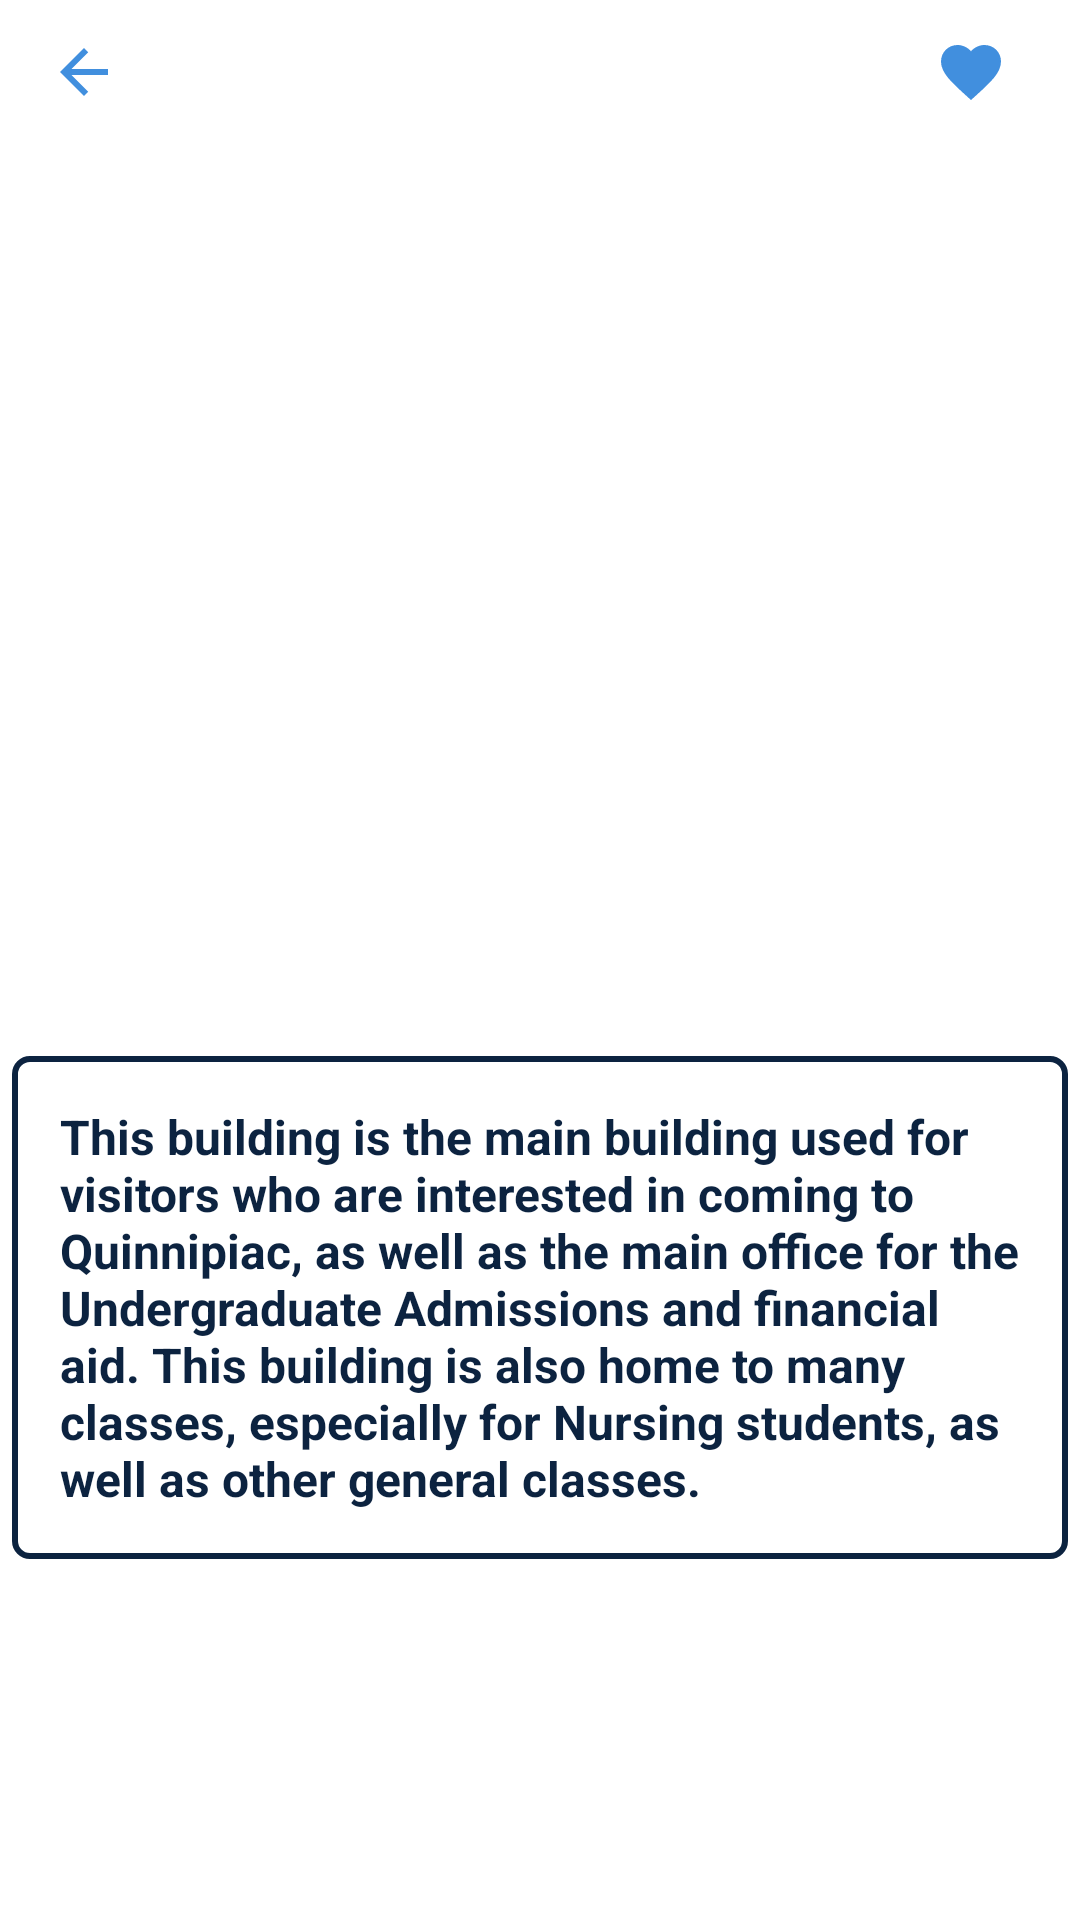

Android layout source for this screen:
<!-- AndroidManifest.xml: application theme Theme.QuinnipiacTracker -->
<!-- res/layout/fragment_echlin.xml -->
<?xml version="1.0" encoding="utf-8"?>
<ScrollView xmlns:android="http://schemas.android.com/apk/res/android"
    xmlns:app="http://schemas.android.com/apk/res-auto"
    xmlns:tools="http://schemas.android.com/tools"
    android:layout_width="match_parent"
    android:layout_height="match_parent"
    android:background="@color/white"
    tools:context=".buildings.academic.EchlinFragment">

    <androidx.constraintlayout.widget.ConstraintLayout
        android:layout_width="match_parent"
        android:layout_height="wrap_content"
        android:focusable="true"
        android:focusableInTouchMode="true">

        <ImageButton
            android:id="@+id/back_button"
            android:layout_width="wrap_content"
            android:layout_height="wrap_content"
            android:layout_marginStart="16dp"
            android:layout_marginTop="12dp"
            android:background="?attr/selectableItemBackground"
            android:contentDescription="@string/back"
            android:src="@drawable/ic_baseline_back_24"
            app:tint="@color/QUblue"
            app:layout_constraintStart_toStartOf="parent"
            app:layout_constraintTop_toTopOf="parent" />

        <ImageButton
            android:id="@+id/favorite_button"
            style="?attr/borderlessButtonStyle"
            android:layout_width="wrap_content"
            android:layout_height="wrap_content"
            android:layout_marginTop="0dp"
            android:layout_marginEnd="-8dp"
            android:src="@drawable/baseline_favorite_24"
            app:layout_constraintEnd_toEndOf="parent"
            app:layout_constraintTop_toTopOf="parent"
            app:tint="@color/QUblue"
            tools:ignore="ContentDescription" />

        <ImageView
            android:id="@+id/echlin_image"
            android:layout_width="0dp"
            android:layout_height="300dp"
            android:layout_marginStart="4dp"
            android:layout_marginTop="8dp"
            android:layout_marginEnd="4dp"
            android:contentDescription="@string/todo"
            android:scaleType="centerCrop"
            android:src="@drawable/echlin"
            app:layout_constraintEnd_toEndOf="parent"
            app:layout_constraintStart_toStartOf="parent"
            app:layout_constraintTop_toBottomOf="@+id/back_button" />

        <TextView
            android:id="@+id/echlin_description"
            android:layout_width="0dp"
            android:layout_height="wrap_content"
            android:layout_marginStart="4dp"
            android:layout_marginTop="8dp"
            android:layout_marginEnd="4dp"
            android:background="@drawable/box_outline"
            android:padding="16dp"
            android:text="@string/echlin_description"
            android:textColor="@color/QUnavy"
            android:textSize="16sp"
            android:textStyle="bold"
            app:layout_constraintEnd_toEndOf="parent"
            app:layout_constraintStart_toStartOf="parent"
            app:layout_constraintTop_toBottomOf="@+id/echlin_image" />

    </androidx.constraintlayout.widget.ConstraintLayout>

</ScrollView>
<!-- resources referenced by this layout -->
<resources>
  <color name="QUblue">#418FDE</color>
  <color name="QUnavy">#0C2340</color>
  <color name="white">#FFFFFFFF</color>
  <!-- drawable baseline_favorite_24 (drawable) -->
  <vector xmlns:android="http://schemas.android.com/apk/res/android" android:height="24dp" android:tint="@color/QUblue" android:viewportHeight="24" android:viewportWidth="24" android:width="24dp">
        
      <path android:fillColor="@android:color/white" android:pathData="M12,21.35l-1.45,-1.32C5.4,15.36 2,12.28 2,8.5 2,5.42 4.42,3 7.5,3c1.74,0 3.41,0.81 4.5,2.09C13.09,3.81 14.76,3 16.5,3 19.58,3 22,5.42 22,8.5c0,3.78 -3.4,6.86 -8.55,11.54L12,21.35z"/>
      
  </vector>
  <!-- drawable box_outline (drawable) -->
  <?xml version="1.0" encoding="utf-8"?>
  <shape xmlns:android="http://schemas.android.com/apk/res/android"
      android:shape="rectangle">
      <stroke
          android:width="2dp"
          android:color="@color/QUnavy"/>
      <padding
          android:left="2dp"
          android:top="2dp"
          android:right="2dp"
          android:bottom="2dp"/>
      <corners android:radius="5dp"/>
  </shape>
  <!-- drawable ic_baseline_back_24 (drawable) -->
  <?xml version="1.0" encoding="utf-8"?>
  <vector xmlns:android="http://schemas.android.com/apk/res/android"
      android:width="24dp"
      android:height="24dp"
      android:viewportWidth="24"
      android:viewportHeight="24">
      <path
          android:fillColor="@color/QUblue"
          android:pathData="M20,11H7.83l5.59,-5.59L12,4l-8,8l8,8l1.41,-1.41L7.83,13H20V11z"/>
  </vector>
  <string name="back">Back</string>
  <string name="echlin_description">This building is the main building used for visitors who are interested in coming to Quinnipiac, as well as the main office for the Undergraduate Admissions and financial aid. This building is also home to many classes, especially for Nursing students, as well as other general classes.</string>
  <string name="todo">TODO</string>
  <style name="Theme.QuinnipiacTracker" parent="Theme.MaterialComponents.DayNight.NoActionBar">
          <item name="colorPrimary">@color/QUnavy</item>
          <item name="colorPrimaryVariant">@color/QUnavy</item>
          <item name="colorOnPrimary">@color/white</item>
          <item name="colorSecondary">@color/QUyellow</item>
          <item name="colorSecondaryVariant">@color/QUyellow</item>
          <item name="colorOnSecondary">@color/black</item>
          <item name="android:statusBarColor">?attr/colorPrimaryVariant</item>
      </style>
  <color name="QUyellow">#FFB81C</color>
  <color name="black">#FF000000</color>
</resources>
